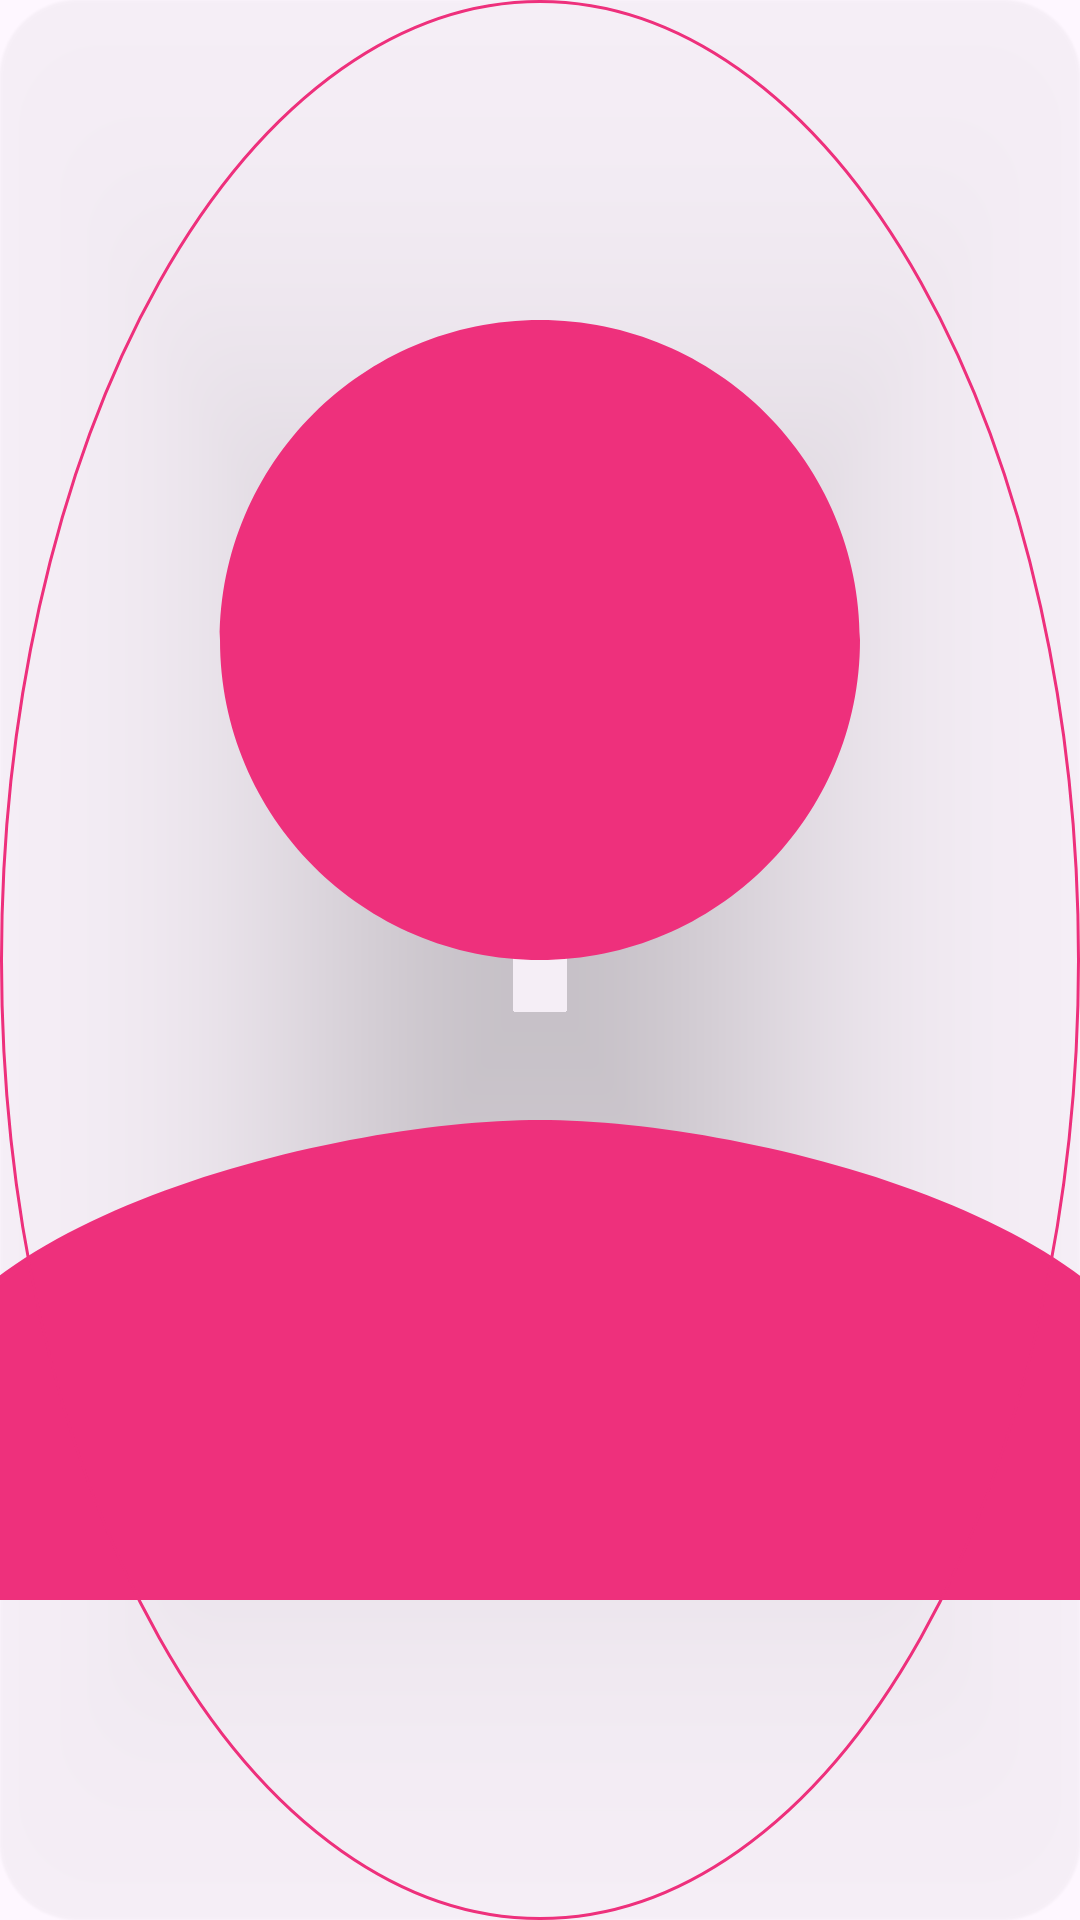

Layout XML and referenced resources for this Android screen:
<!-- AndroidManifest.xml: application theme AppTheme -->
<!-- res/layout/layout_avatar_view.xml -->
<?xml version="1.0" encoding="utf-8"?>
<layout xmlns:android="http://schemas.android.com/apk/res/android"
    xmlns:app="http://schemas.android.com/apk/res-auto"
    xmlns:tools="http://schemas.android.com/tools">

    <androidx.cardview.widget.CardView
        android:id="@+id/card_view"
        android:layout_width="54dp"
        android:layout_height="54dp"
        android:layout_gravity="center"
        android:foreground="@drawable/shape_oval_outline_primary_color"
        app:cardBackgroundColor="@android:color/transparent"
        app:cardCornerRadius="26dp">

        <ImageView
            android:id="@+id/image_view"
            android:layout_width="match_parent"
            android:layout_height="match_parent"
            android:layout_gravity="center"
            android:scaleType="centerCrop"
            android:src="@drawable/ic_user_48dp"
            tools:ignore="ContentDescription" />

        </androidx.cardview.widget.CardView>

</layout>
<!-- resources referenced by this layout -->
<resources>
  <!-- drawable ic_user_48dp (drawable) -->
  <vector xmlns:android="http://schemas.android.com/apk/res/android"
      android:width="48dp"
      android:height="48dp"
      android:viewportWidth="24"
      android:viewportHeight="24"
      android:tint="@color/colorPrimary">
      <path
          android:fillColor="@android:color/white"
          android:pathData="M12,12c2.21,0 4,-1.79 4,-4s-1.79,-4 -4,-4 -4,1.79 -4,4 1.79,4 4,4zM12,14c-2.67,0 -8,1.34 -8,4v2h16v-2c0,-2.66 -5.33,-4 -8,-4z"/>
  </vector>
  <!-- drawable shape_oval_outline_primary_color (drawable) -->
  <?xml version="1.0" encoding="utf-8"?>
  <shape xmlns:android="http://schemas.android.com/apk/res/android"
      android:shape="oval">
      <stroke
          android:width="1dp"
          android:color="@color/colorPrimary" />
  </shape>
  <style name="AppTheme" parent="Theme.Material3.DayNight.NoActionBar">
          
          <item name="colorPrimary">@color/colorPrimary</item>
          <item name="colorPrimaryDark">@color/colorPrimaryDark</item>
          <item name="colorAccent">@color/colorPrimary</item>
          <item name="windowNoTitle">true</item>
          <item name="android:statusBarColor">@color/colorItemBackground</item>
          <item name="android:textColorPrimary">@color/colorPrimary</item>
          <item name="colorControlNormal">@color/colorControlNormal</item>
          <item name="materialAlertDialogTheme">@style/SLMaterialAlertDialog</item>
          <item name="android:navigationBarColor">@color/colorItemBackground</item>
      </style>
  <color name="colorPrimary">#EE307C</color>
  <color name="colorPrimaryDark">@color/colorLightGray</color>
  <color name="colorItemBackground">#FFFFFF</color>
  <color name="colorControlNormal">#747474</color>
  <style name="SLMaterialAlertDialog" parent="@style/ThemeOverlay.Material3.MaterialAlertDialog">
          <item name="android:backgroundTint">@color/colorItemBackground</item>
          <item name="buttonBarNeutralButtonStyle">@style/SLMaterialAlertButtonNeutral</item>
          <item name="buttonBarNegativeButtonStyle">@style/SLMaterialAlertButtonNegative</item>
          <item name="buttonBarPositiveButtonStyle">@style/SLMaterialAlertButtonPositive</item>
          <item name="materialAlertDialogTitleTextStyle">@style/SLMaterialDialogTitleTextStyle</item>
          <item name="materialAlertDialogBodyTextStyle">@style/SLMaterialDialogBodyTextStyle</item>
      </style>
  <color name="colorLightGray">#F7F7F7</color>
  <style name="SLMaterialAlertButtonNeutral" parent="Widget.Material3.Button.TextButton.Dialog">
          <item name="android:textColor">@color/colorDarkGray</item>
      </style>
  <style name="SLMaterialAlertButtonNegative" parent="Widget.Material3.Button.TextButton.Dialog">
          <item name="android:textColor">@color/colorNegative</item>
      </style>
  <style name="SLMaterialAlertButtonPositive" parent="Widget.Material3.Button.TextButton.Dialog">
          <item name="android:backgroundTint">@color/colorPrimary</item>
          <item name="android:textColor">@color/colorWhite</item>
      </style>
  <style name="SLMaterialDialogTitleTextStyle" parent="MaterialAlertDialog.Material3.Title.Text">
          <item name="android:textColor">@color/colorText</item>
          <item name="android:textAppearance">?attr/textAppearanceSubtitle2</item>
      </style>
  <style name="SLMaterialDialogBodyTextStyle" parent="MaterialAlertDialog.Material3.Body.Text">
          <item name="android:textColor">@color/colorDarkGray</item>
      </style>
  <color name="colorDarkGray">#747474</color>
  <color name="colorNegative">#FF3B30</color>
  <color name="colorWhite">#FFFFFF</color>
  <color name="colorText">#424242</color>
</resources>
